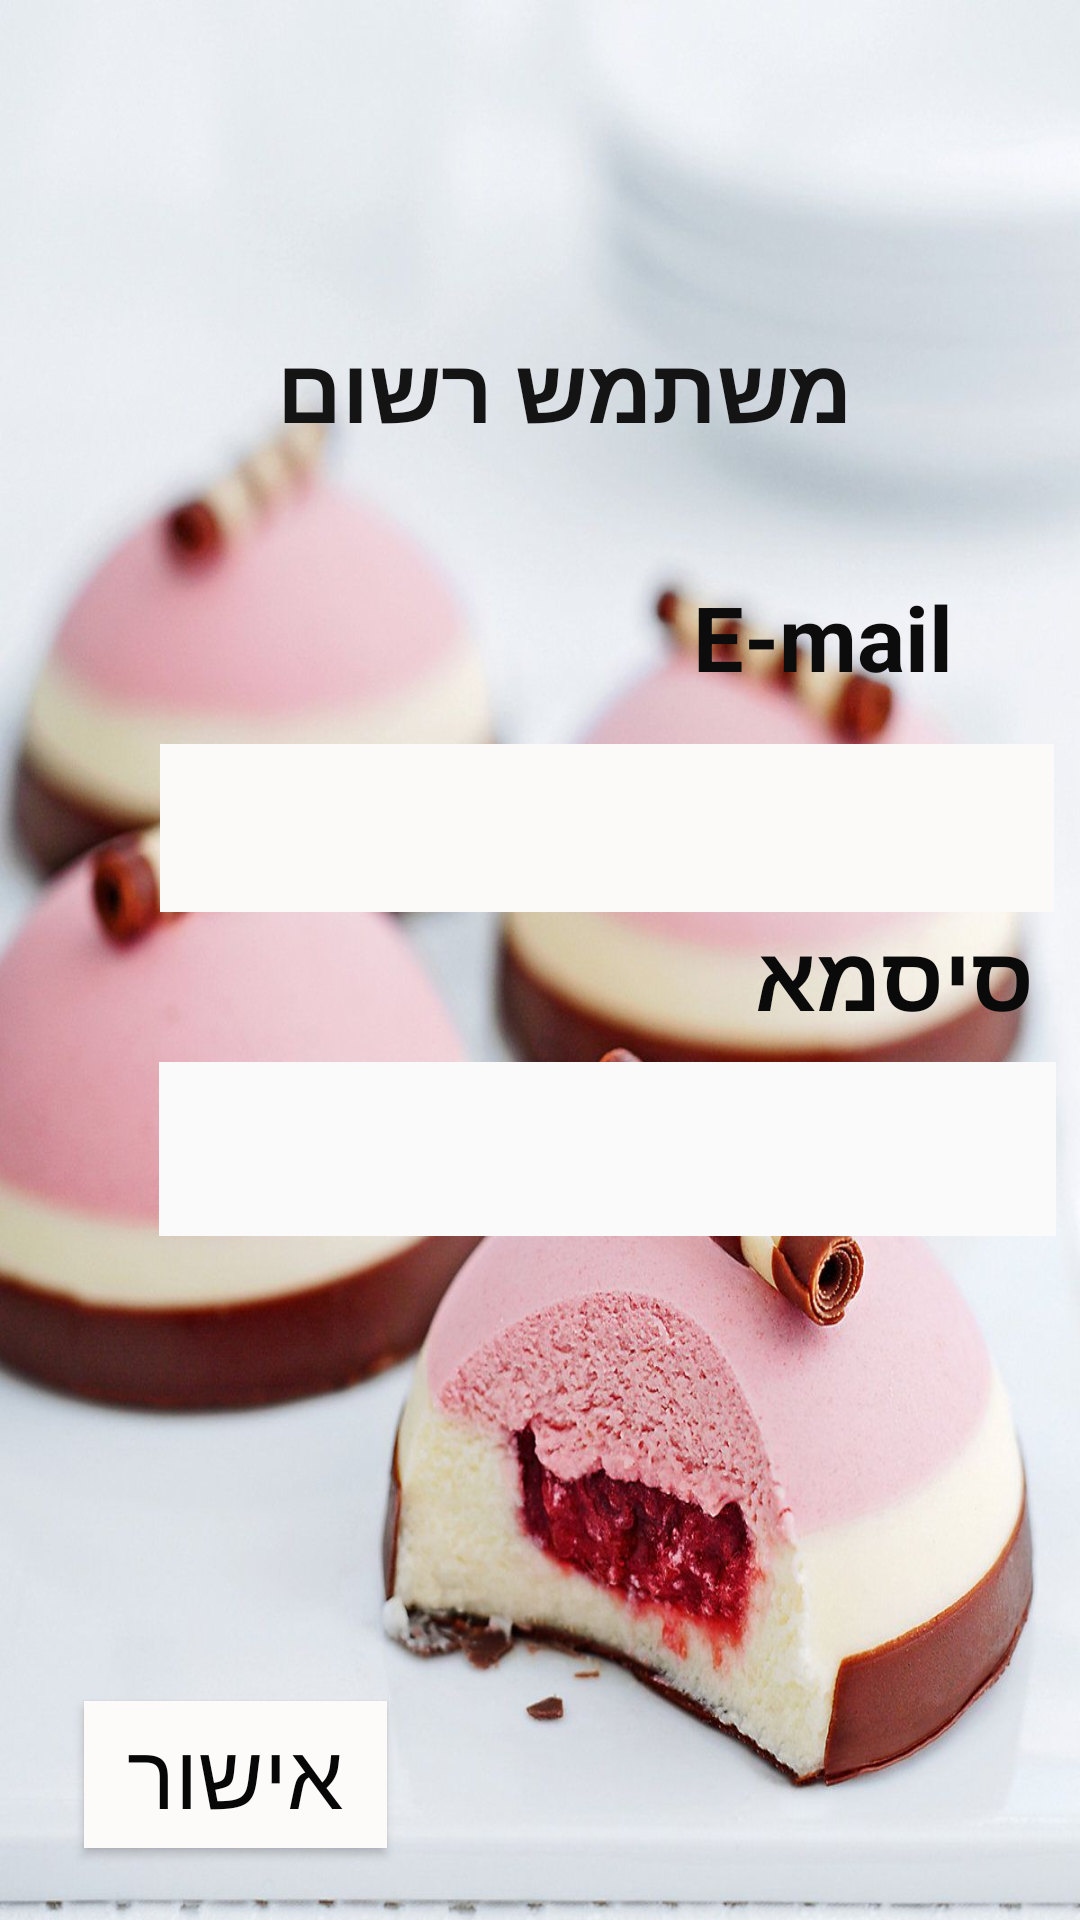

Reconstruct the res/layout file that produces this screen, plus the resources it refers to.
<!-- AndroidManifest.xml: application theme AppTheme -->
<!-- res/layout/activity_login.xml -->
<?xml version="1.0" encoding="utf-8"?>
<androidx.constraintlayout.widget.ConstraintLayout xmlns:android="http://schemas.android.com/apk/res/android"
    xmlns:app="http://schemas.android.com/apk/res-auto"
    xmlns:tools="http://schemas.android.com/tools"
    android:layout_width="match_parent"
    android:layout_height="match_parent"
    tools:context=".Login"
    android:background="@drawable/bacground">

    <androidx.constraintlayout.widget.ConstraintLayout
        android:layout_width="match_parent"
        android:layout_height="match_parent"
        tools:layout_editor_absoluteX="0dp"
        tools:layout_editor_absoluteY="-242dp">

        <TextView
            android:id="@+id/alreadyRegistered"
            android:layout_width="223dp"
            android:layout_height="59dp"
            android:layout_marginEnd="76dp"
            android:layout_marginBottom="472dp"
            android:text="@string/ExsitCustomer"
            android:textColor="#141414"
            android:textSize="30sp"
            android:textStyle="bold"
            app:fontFamily="casual"
            app:layout_constraintBottom_toBottomOf="parent"
            app:layout_constraintEnd_toEndOf="parent" />


        <EditText
            android:id="@+id/EmailInput"
            android:layout_width="298dp"
            android:layout_height="56dp"
            android:layout_marginEnd="8dp"
            android:layout_marginBottom="336dp"
            android:autofillHints=""
            android:background="#FCF9F9"
            android:ems="10"
            android:inputType="textEmailAddress"
            android:textColor="#0C0C0C"
            android:textSize="24sp"
            app:layout_constraintBottom_toBottomOf="parent"
            app:layout_constraintEnd_toEndOf="parent"
            app:layout_constraintHorizontal_bias="0.99"
            app:layout_constraintStart_toStartOf="parent"
            tools:ignore="LabelFor"
            tools:targetApi="o" />

        <TextView
            android:id="@+id/Email"
            android:layout_width="113dp"
            android:layout_height="40dp"
            android:layout_marginEnd="16dp"
            android:layout_marginBottom="408dp"
            android:text="@string/Email"
            android:textColor="#0C0C0C"
            android:textSize="30sp"
            android:textStyle="bold"
            app:fontFamily="aclonica"
            app:layout_constraintBottom_toBottomOf="parent"
            app:layout_constraintEnd_toEndOf="parent"
            app:layout_constraintHorizontal_bias="1.0"
            app:layout_constraintStart_toStartOf="parent" />

        <TextView
            android:id="@+id/Password"
            android:layout_width="123dp"
            android:layout_height="55dp"
            android:layout_marginEnd="16dp"
            android:layout_marginBottom="280dp"
            android:text="@string/Password"
            android:textColor="#0A0A0A"
            android:textSize="30sp"
            android:textStyle="bold"
            app:fontFamily="casual"
            app:layout_constraintBottom_toBottomOf="parent"
            app:layout_constraintEnd_toEndOf="parent"
            app:layout_constraintHorizontal_bias="1.0"
            app:layout_constraintStart_toStartOf="parent" />

        <EditText
            android:id="@+id/password"
            android:layout_width="299dp"
            android:layout_height="58dp"
            android:layout_marginEnd="8dp"
            android:layout_marginBottom="228dp"
            android:autofillHints=""
            android:background="#FAFAFA"
            android:ems="10"
            android:inputType="textPassword"
            app:layout_constraintBottom_toBottomOf="parent"
            app:layout_constraintEnd_toEndOf="parent"
            app:layout_constraintHorizontal_bias="1.0"
            app:layout_constraintStart_toStartOf="parent"
            tools:ignore="LabelFor"
            tools:targetApi="o" />

        <Button
            android:id="@+id/Confirm"
            android:layout_width="101dp"
            android:layout_height="49dp"
            android:layout_marginStart="28dp"
            android:layout_marginBottom="24dp"
            android:background="#FDFAFA"
            android:onClick="onConfirmClick"
            android:text="@string/Confirm"
            android:textColor="#070707"
            android:textSize="30sp"
            app:layout_constraintBottom_toBottomOf="parent"
            app:layout_constraintStart_toStartOf="parent" />

        <ProgressBar
            android:id="@+id/progressBar"
            android:layout_width="63dp"
            android:layout_height="50dp"
            android:layout_marginEnd="160dp"
            android:layout_marginBottom="100dp"
            android:visibility="invisible"
            app:layout_constraintBottom_toBottomOf="parent"
            app:layout_constraintEnd_toEndOf="parent" />

    </androidx.constraintlayout.widget.ConstraintLayout>
</androidx.constraintlayout.widget.ConstraintLayout>
<!-- resources referenced by this layout -->
<resources>
  <!-- drawable bacground: jpg bitmap (drawable, 131957 bytes) -->
  <string name="Confirm">אישור</string>
  <string name="Email">E-mail</string>
  <string name="ExsitCustomer">משתמש רשום</string>
  <string name="Password">סיסמא</string>
  <style name="AppTheme" parent="Theme.AppCompat.Light.NoActionBar">
          <item name="colorPrimary">@color/colorPrimary</item>
          <item name="colorPrimaryDark">@color/colorPrimaryDark</item>
          <item name="colorAccent">@color/colorAccent</item>
      </style>
  <color name="colorPrimary">#008577</color>
  <color name="colorPrimaryDark">#00574B</color>
  <color name="colorAccent">#D81B60</color>
</resources>
